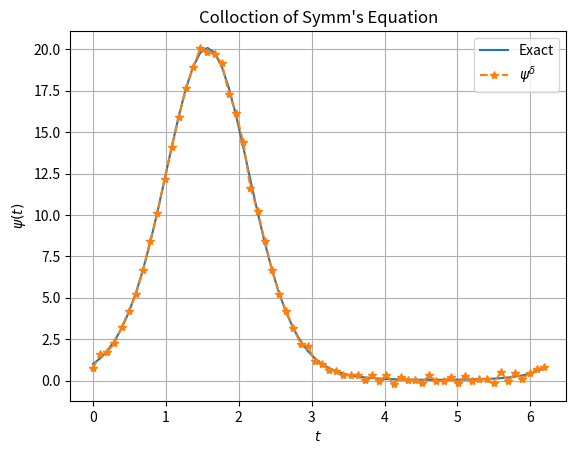

Reproduce this figure in Python.
# Import libraries
import numpy as np
import matplotlib.pyplot as plt

# Main parameters
n = 32 # Discretization parameters
delta = 1e-2 # noise 
def psifun(t):  # Solution function for Kx=y
    return np.exp(3*np.sin(t))

# Auxiliar functions
def gamma(s):
    return np.cos(s) + 1j*2*np.sin(s)
def gamma_p(s):
    return -np.sin(s) + 1j*2*np.cos(s)
def Rl(l,n):
    m = np.arange(1,n)
    return 1/n*((-1)**l/2/n+np.sum(1/m*np.cos(m*l*np.pi/n)))
def kfun(t,s):
    if t != s:
        return -1/2/np.pi*np.log(np.abs(gamma(t)-gamma(s))**2/4/np.sin((t-s)/2)**2)
    else:
        return -1/np.pi*np.log(np.abs(gamma_p(t)))
def psi_h(j,t):
    return np.exp(1j*j*t)

t = np.arange(2*n)*np.pi/n # Time array
N = t.size # Number of points of integration

# Solution array
psi = psifun(t)

# Operator matrix
K = np.zeros((N,N))
for k in range(N):
    for j in range(N):
        K[k,j] = Rl(np.abs(k-j),n) + np.pi/n*kfun(t[k],t[j])

# Data array
g = K@psi

# Add noise to data
if delta == 0:
    gd = np.copy(g)
else:
    gd = np.zeros(g.size)
    for k in range(g.size):
        gd[k] = np.random.normal(loc=g[k],scale=.9*delta)

# Base function evaluation
x = np.zeros((t.size,2*n))
for i in range(t.size):
    for j in range(2*n):
        if j is 0:
            if t[i] < np.pi/2/n or t[i] > 2*np.pi-np.pi/2/n:
                x[i,j] = np.sqrt(n/np.pi)
            else:
                x[i,j] = .0
        else:
            if np.abs(t[i]-t[j]) < np.pi/2/n:
                x[i,j] = np.sqrt(n/np.pi)
            else:
                x[i,j] = .0

# Coefficient matrix for linear system
A = np.zeros((N,N),dtype=complex)
for k in range(N):
    for j in range(N):
        A[k,j] = K[k,:]@x[:,j]

# Beta
beta = np.copy(gd)

# Solve A*alpha=beta
alpha = np.linalg.solve(A,beta)

# Recover psi function
psi_d = np.zeros(t.size)
j = np.arange(-n,n)
for i in range(t.size):
    psi_d[i] = np.sum(alpha*x[i,:])

# Compute error ||psi-psi_d||_L^2
error = np.sqrt(np.sum(np.abs(psi-psi_d)**2)*(t[1]-t[0]))
error_per = np.mean(np.abs((psi-psi_d)/psi))

# Print model and results
print('COLLOCATION OF SYMM\'S EQUATION')
print('n = %d' %n)
print('delta = %.2e' %delta)
print('error = %.2e' %error)
print('Average = %.2f %%' %error_per)

# Plot results
plt.plot(t,psi)
plt.plot(t,psi_d,'--*')
plt.xlabel(r'$t$')
plt.ylabel(r'$\psi(t)$')
plt.title('Colloction of Symm\'s Equation')
plt.legend(('Exact',r'$\psi^\delta$'))
plt.grid()
plt.show()